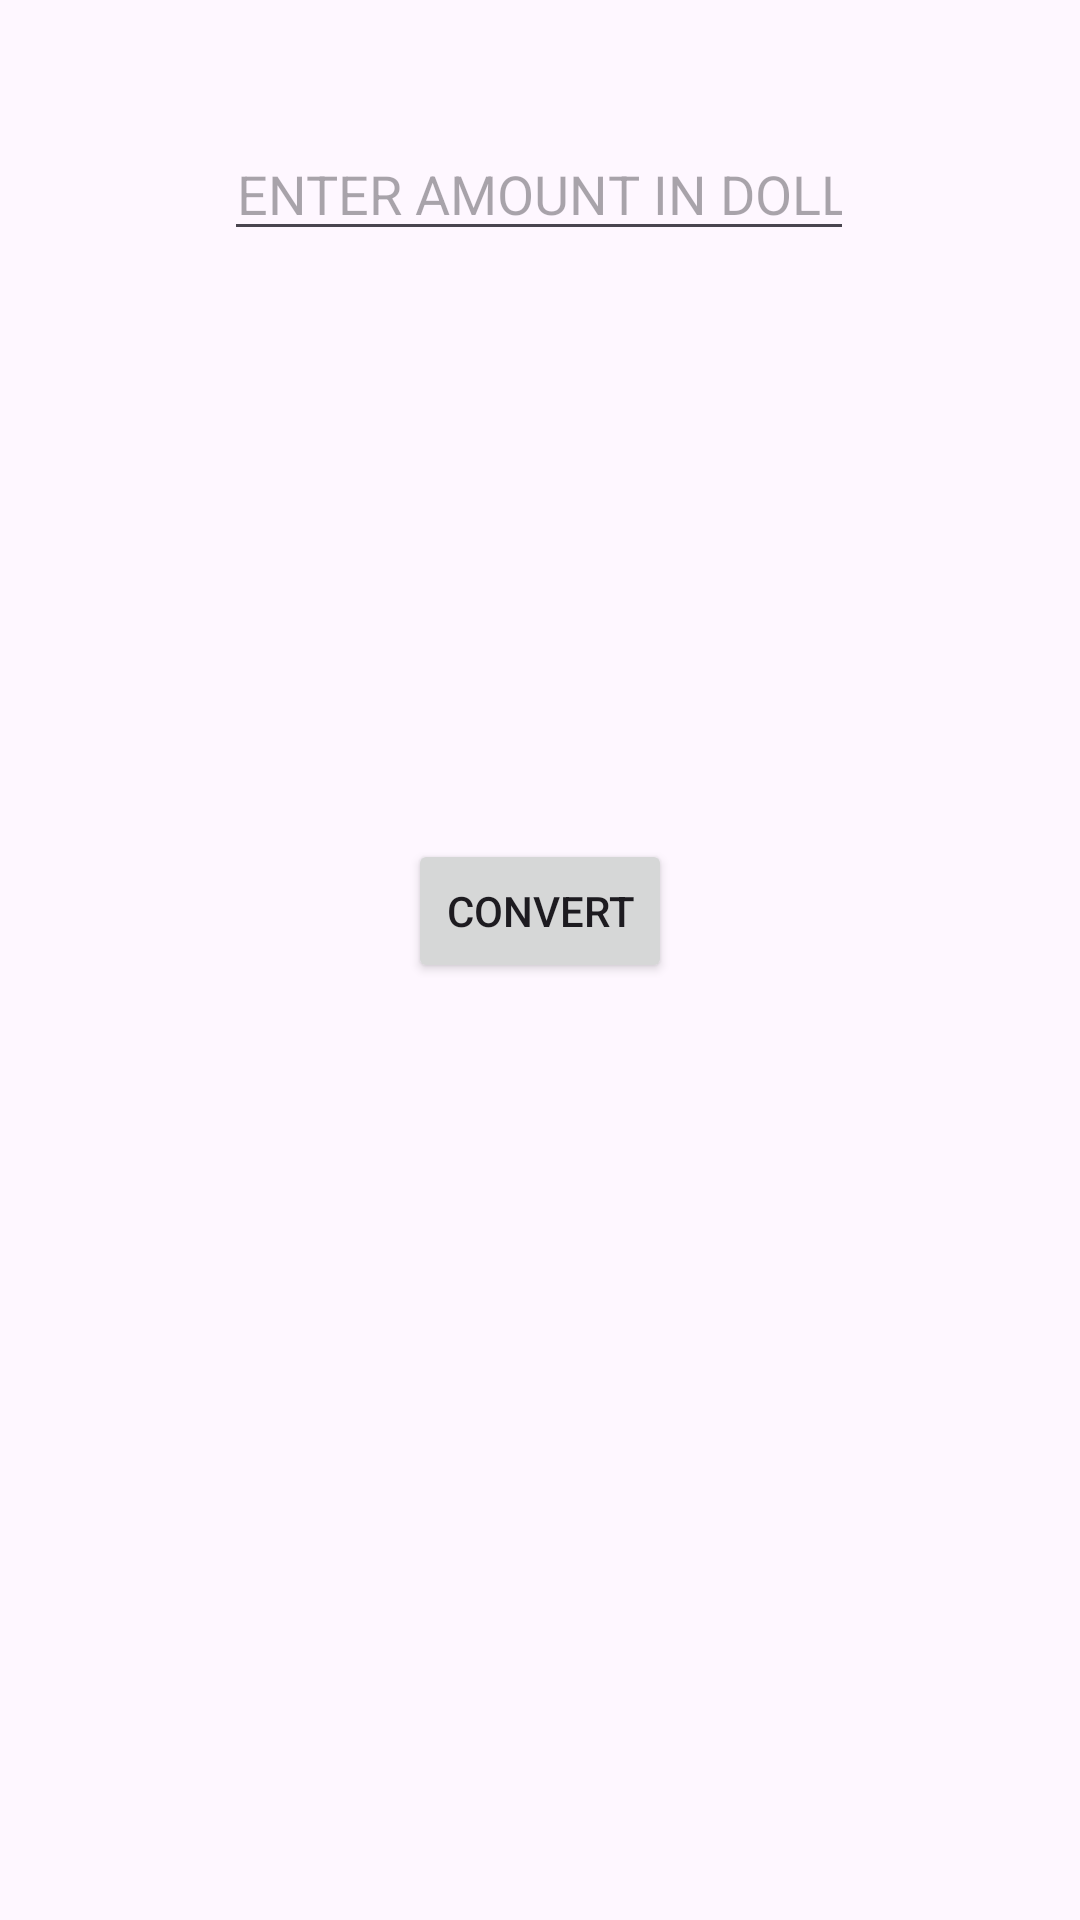

Reconstruct the res/layout file that produces this screen, plus the resources it refers to.
<!-- AndroidManifest.xml: application theme Theme.OHT -->
<!-- res/layout/activity_conversion.xml -->
<?xml version="1.0" encoding="utf-8"?>
<androidx.constraintlayout.widget.ConstraintLayout xmlns:android="http://schemas.android.com/apk/res/android"
    xmlns:app="http://schemas.android.com/apk/res-auto"
    xmlns:tools="http://schemas.android.com/tools"
    android:layout_width="match_parent"
    android:layout_height="match_parent"
    tools:context=".conversion">

    <TextView
        android:id="@+id/conversoin"
        android:layout_width="wrap_content"
        android:layout_height="wrap_content"
        android:layout_marginTop="30sp"
        android:textSize="24sp"
        android:textStyle="bold|italic"
        app:layout_constraintBottom_toTopOf="@+id/input"
        app:layout_constraintEnd_toEndOf="parent"
        app:layout_constraintHorizontal_bias="0.537"
        app:layout_constraintStart_toStartOf="parent"
        app:layout_constraintTop_toTopOf="parent"
        app:layout_constraintVertical_bias="0.041" />

    <EditText
        android:id="@+id/input"
        android:layout_width="wrap_content"
        android:layout_height="wrap_content"
        android:layout_marginBottom="196dp"
        android:ems="10"
        android:gravity="center"
        android:hint="ENTER AMOUNT IN DOLLARS"
        android:inputType="text"
        app:layout_constraintBottom_toTopOf="@+id/convert"
        app:layout_constraintEnd_toEndOf="parent"
        app:layout_constraintHorizontal_bias="0.497"
        app:layout_constraintStart_toStartOf="parent" />

    <Button
        android:id="@+id/convert"
        android:layout_width="wrap_content"
        android:layout_height="wrap_content"
        android:layout_marginBottom="24dp"
        android:gravity="center"
        android:onClick="convert"
        android:text="CONVERT"
        app:layout_constraintBottom_toTopOf="@+id/result"
        app:layout_constraintEnd_toEndOf="parent"
        app:layout_constraintStart_toStartOf="parent" />

    <TextView
        android:id="@+id/result"
        android:layout_width="wrap_content"
        android:layout_height="wrap_content"
        android:layout_marginBottom="256dp"
        android:gravity="center"
        android:textSize="24sp"
        android:textStyle="italic"
        app:layout_constraintBottom_toBottomOf="parent"
        app:layout_constraintEnd_toEndOf="parent"
        app:layout_constraintHorizontal_bias="0.498"
        app:layout_constraintStart_toStartOf="parent" />
</androidx.constraintlayout.widget.ConstraintLayout>
<!-- resources referenced by this layout -->
<resources>
  <style name="Theme.OHT" parent="Base.Theme.OHT" />
  <style name="Base.Theme.OHT" parent="Theme.Material3.DayNight.NoActionBar">
          
          
      </style>
</resources>
